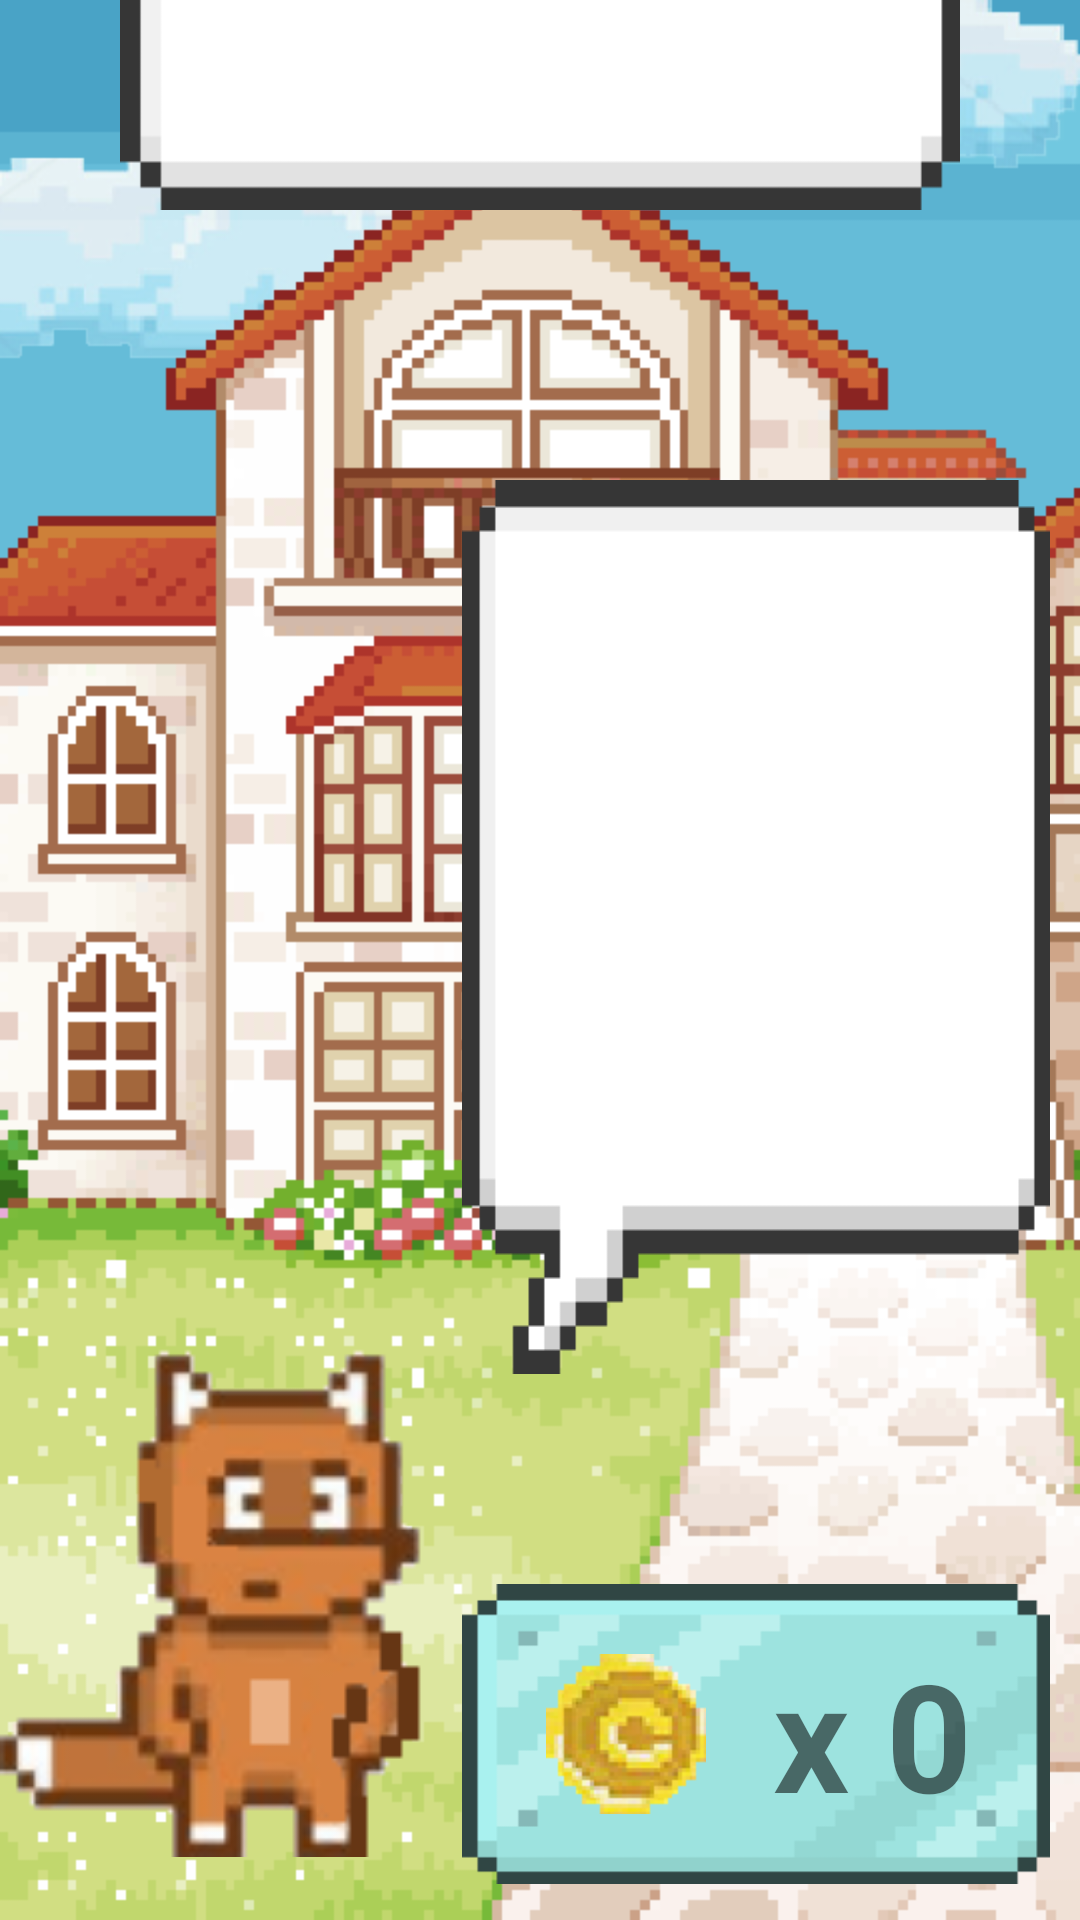

This screen was rendered from an Android layout file. Write that file and the resources it references.
<!-- AndroidManifest.xml: application theme AppTheme -->
<!-- res/layout/activity_home.xml -->
<?xml version="1.0" encoding="utf-8"?>
<FrameLayout xmlns:android="http://schemas.android.com/apk/res/android"
    xmlns:app="http://schemas.android.com/apk/res-auto"
    xmlns:tools="http://schemas.android.com/tools"
    android:layout_width="match_parent"
    android:layout_height="match_parent"
    android:background="@drawable/home_background"
    android:layout_gravity="center"
    tools:context=".HomeActivity">
    <LinearLayout
        android:orientation="vertical"
        android:gravity="center"
        android:layout_width="match_parent"
        android:layout_height="match_parent">

        <TextView
            android:background="@drawable/home_board"
            android:id="@+id/home_tv1"
            android:layout_width="280dp"
            android:layout_height="100dp"
            android:gravity="center"
            android:textStyle="bold"
            android:textSize="30dp"
            android:text=""
        />

        <LinearLayout
            android:paddingTop="80dp"
            android:orientation="horizontal"
            android:layout_width="match_parent"
            android:layout_height="600dp">
            <RelativeLayout
                android:layout_weight="3"
                android:paddingBottom="50dp"
                android:layout_width="match_parent"
                android:layout_height="match_parent">
                <ImageView
                    android:id="@+id/home_iv"
                    android:src="@drawable/fox"
                    android:scaleType="fitCenter"
                    android:layout_alignParentBottom="true"
                    android:layout_width="match_parent"
                    android:layout_height="175dp" />
            </RelativeLayout>


            <LinearLayout
                android:layout_weight="2"
                android:padding="10dp"
                android:orientation="vertical"
                android:layout_width="match_parent"
                android:layout_height="match_parent">

                <TextView
                    android:textStyle="bold"
                    android:textSize="30dp"
                    android:background="@drawable/status_board"
                    android:id="@+id/home_tv2"
                    android:layout_width="match_parent"
                    android:layout_height="wrap_content"
                    android:gravity="center"
                    />
                <LinearLayout
                    android:layout_gravity="center"
                    android:paddingLeft="30dp"
                    android:layout_marginTop="70dp"
                    android:orientation="horizontal"
                    android:background="@drawable/coin_board"
                    android:layout_width="200dp"
                    android:layout_height="100dp"
                    android:gravity="center">
                    <ImageView
                        android:src="@drawable/coin"
                        android:layout_weight="1"
                        android:layout_width="0dp"
                        android:layout_height="wrap_content" />
                    <TextView
                        android:layout_marginLeft="10dp"
                        android:id="@+id/home_tv3"
                        android:text=" x 0"
                        android:textStyle="bold"
                        android:textSize="50dp"
                        android:layout_weight="2"
                        android:layout_width="0dp"
                        android:layout_height="wrap_content" />
                </LinearLayout>
            </LinearLayout>
        </LinearLayout>
    </LinearLayout>
</FrameLayout>
<!-- resources referenced by this layout -->
<resources>
  <!-- drawable coin: png bitmap (drawable, 7831 bytes) -->
  <!-- drawable coin_board: png bitmap (drawable, 3524 bytes) -->
  <!-- drawable fox: png bitmap (drawable, 14255 bytes) -->
  <!-- drawable home_background: png bitmap (drawable, 47099 bytes) -->
  <!-- drawable home_board: png bitmap (drawable, 3194 bytes) -->
  <!-- drawable status_board: png bitmap (drawable, 3724 bytes) -->
  <style name="AppTheme" parent="Base.Theme.AppCompat.Light.DarkActionBar">
          
          <item name="windowNoTitle">true</item>
          <item name="android:windowFullscreen">true</item>
          <item name="colorPrimary">@color/colorPrimary</item>
          <item name="colorPrimaryDark">@color/colorPrimaryDark</item>
          <item name="colorAccent">@color/colorAccent</item>
      </style>
  <color name="colorPrimary">#008577</color>
  <color name="colorPrimaryDark">#00574B</color>
  <color name="colorAccent">#D81B60</color>
</resources>
